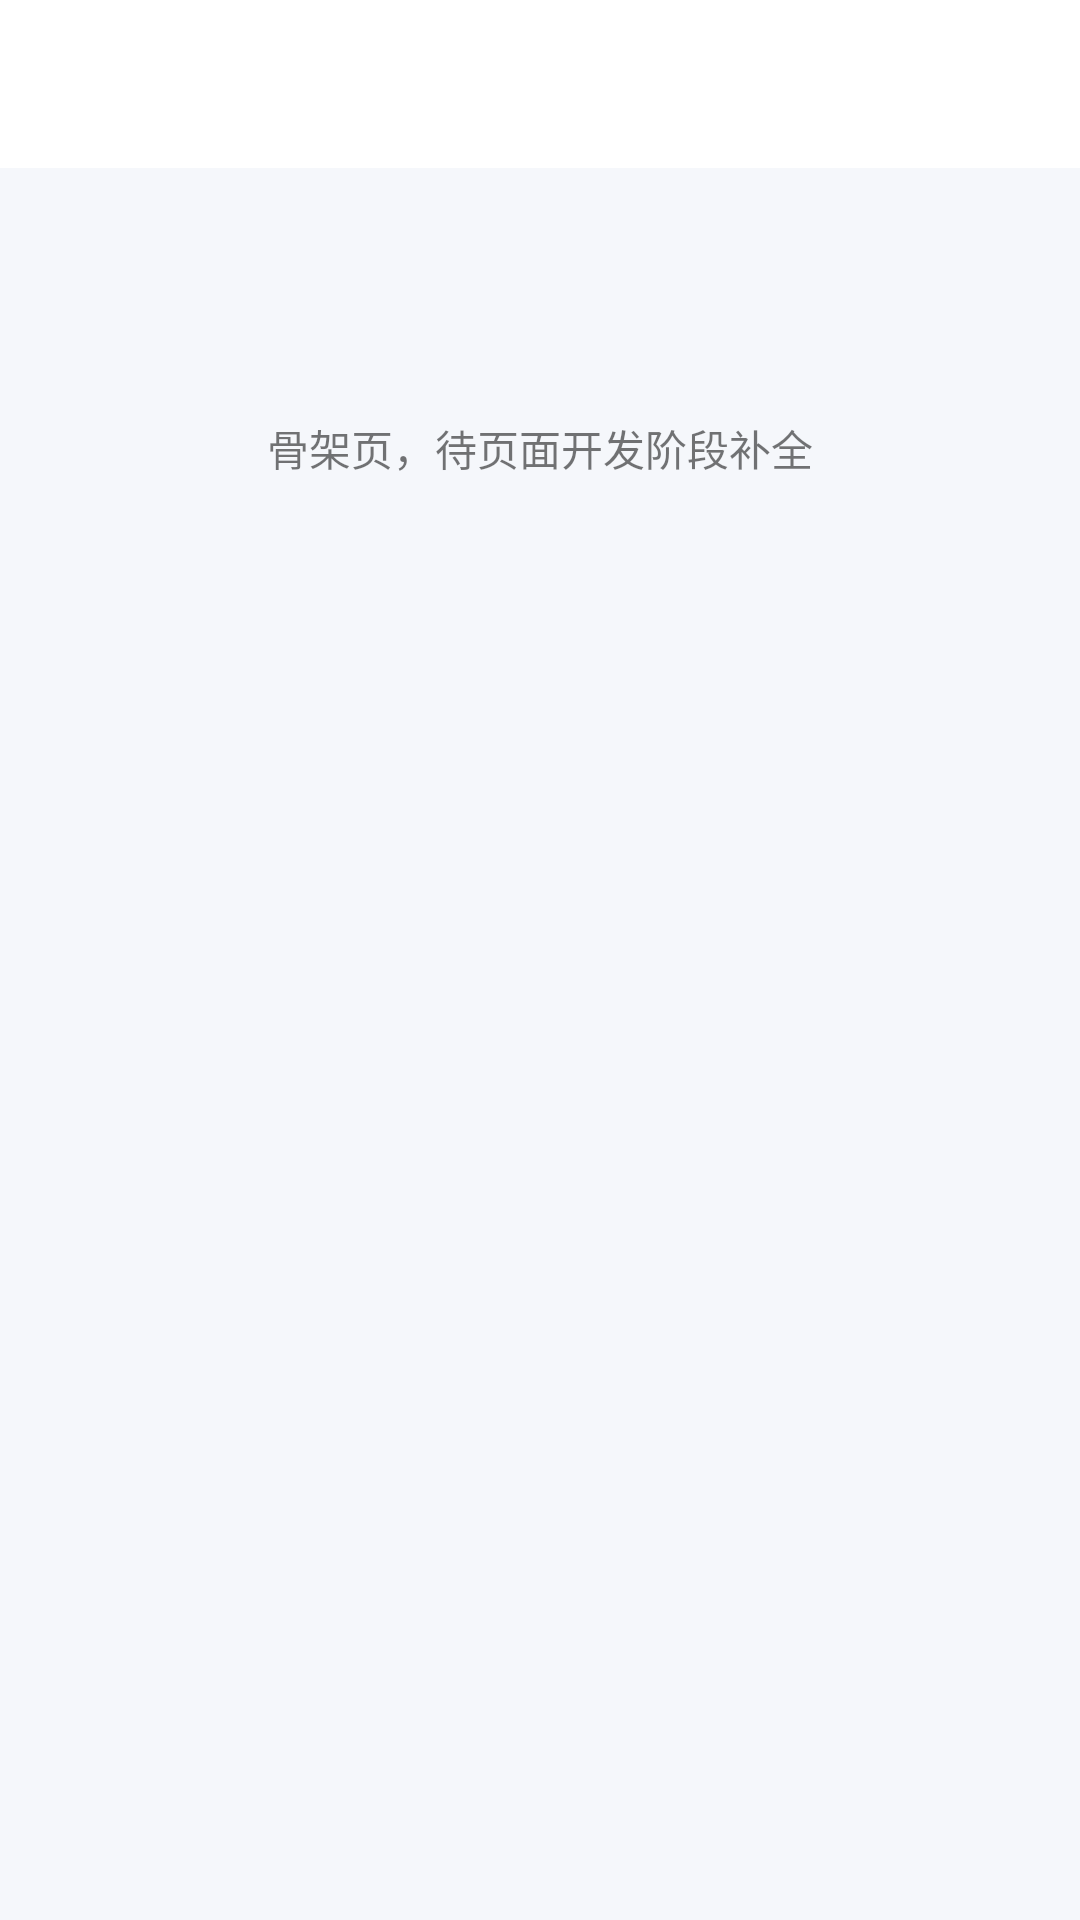

Reconstruct the res/layout file that produces this screen, plus the resources it refers to.
<!-- AndroidManifest.xml: application theme Theme.RunGether.Guide -->
<!-- res/layout/activity_placeholder.xml -->
<?xml version="1.0" encoding="utf-8"?>
<LinearLayout xmlns:android="http://schemas.android.com/apk/res/android"
    xmlns:tools="http://schemas.android.com/tools"
    android:layout_width="match_parent"
    android:layout_height="match_parent"
    android:orientation="vertical">

    <com.google.android.material.appbar.MaterialToolbar
        android:id="@+id/toolbar"
        android:layout_width="match_parent"
        android:layout_height="wrap_content" />

    <ScrollView
        android:layout_width="match_parent"
        android:layout_height="0dp"
        android:layout_weight="1"
        android:fillViewport="true">

        <LinearLayout
            android:layout_width="match_parent"
            android:layout_height="wrap_content"
            android:orientation="vertical"
            android:paddingHorizontal="@dimen/space_2xl"
            android:paddingVertical="@dimen/space_3xl">

            <TextView
                android:id="@+id/tv_page_title"
                android:layout_width="match_parent"
                android:layout_height="wrap_content"
                android:gravity="center"
                android:textStyle="bold"
                android:textSize="@dimen/text_guide_h0"
                tools:text="页面标题" />

            <TextView
                android:id="@+id/tv_page_subtitle"
                android:layout_width="match_parent"
                android:layout_height="wrap_content"
                android:layout_marginTop="@dimen/space_lg"
                android:gravity="center"
                android:text="@string/placeholder_under_construction"
                android:textSize="@dimen/text_guide_body" />

            <LinearLayout
                android:id="@+id/ll_nav_container"
                android:layout_width="match_parent"
                android:layout_height="wrap_content"
                android:layout_marginTop="@dimen/space_3xl"
                android:orientation="vertical" />
        </LinearLayout>
    </ScrollView>
</LinearLayout>
<!-- resources referenced by this layout -->
<resources>
  <dimen name="space_2xl">24dp</dimen>
  <dimen name="space_3xl">32dp</dimen>
  <dimen name="space_lg">16dp</dimen>
  <dimen name="text_guide_body">14sp</dimen>
  <dimen name="text_guide_h0">26sp</dimen>
  <string name="placeholder_under_construction">骨架页，待页面开发阶段补全</string>
  <style name="Theme.RunGether.Guide" parent="Theme.RunGether.Base">
          <item name="colorPrimary">@color/guide_brand</item>
          <item name="colorPrimaryVariant">@color/guide_brand_pressed</item>
          <item name="colorOnPrimary">@color/color_white</item>
          <item name="colorOnSecondary">@color/color_white</item>
          <item name="android:colorBackground">@color/guide_bg_light</item>
          <item name="colorSurface">@color/color_white</item>
          <item name="android:textColorPrimary">@color/guide_navy</item>
          <item name="android:textColorSecondary">@color/guide_navy_70</item>
          <item name="android:statusBarColor">@color/guide_bg_light</item>
          <item name="android:windowLightStatusBar" tools:targetApi="m">true</item>
          <item name="android:navigationBarColor">@color/guide_bg_light</item>
          <item name="android:windowBackground">@color/guide_bg_light</item>
          <item name="toolbarStyle">@style/Widget.RunGether.Guide.Toolbar</item>
      </style>
  <style name="Theme.RunGether.Base" parent="Theme.MaterialComponents.Light.NoActionBar.Bridge">
          <item name="android:windowDisablePreview">true</item>
          <item name="elevationOverlayEnabled">false</item>
          <item name="android:windowContentTransitions">false</item>
      </style>
  <color name="guide_brand">#FF4157FF</color>
  <color name="guide_brand_pressed">#FF3247E8</color>
  <color name="color_white">#FFFFFFFF</color>
  <color name="guide_bg_light">#FFF5F7FB</color>
  <color name="guide_navy">#FF090F47</color>
  <color name="guide_navy_70">#B3090F47</color>
  <style name="Widget.RunGether.Guide.Toolbar" parent="Widget.MaterialComponents.Toolbar">
          <item name="android:background">@color/color_white</item>
          <item name="titleTextColor">@color/guide_navy</item>
          <item name="subtitleTextColor">@color/guide_navy_70</item>
          <item name="navigationIconTint">@color/guide_navy</item>
          <item name="android:elevation">0dp</item>
          <item name="elevation">0dp</item>
          <item name="titleTextAppearance">@style/TextAppearance.RunGether.Guide.Toolbar</item>
      </style>
  <style name="TextAppearance.RunGether.Guide.Toolbar" parent="TextAppearance.MaterialComponents.Headline6">
          <item name="android:textColor">@color/guide_navy</item>
          <item name="android:textSize">@dimen/text_guide_title</item>
          <item name="android:textStyle">bold</item>
      </style>
  <dimen name="text_guide_title">18sp</dimen>
</resources>
